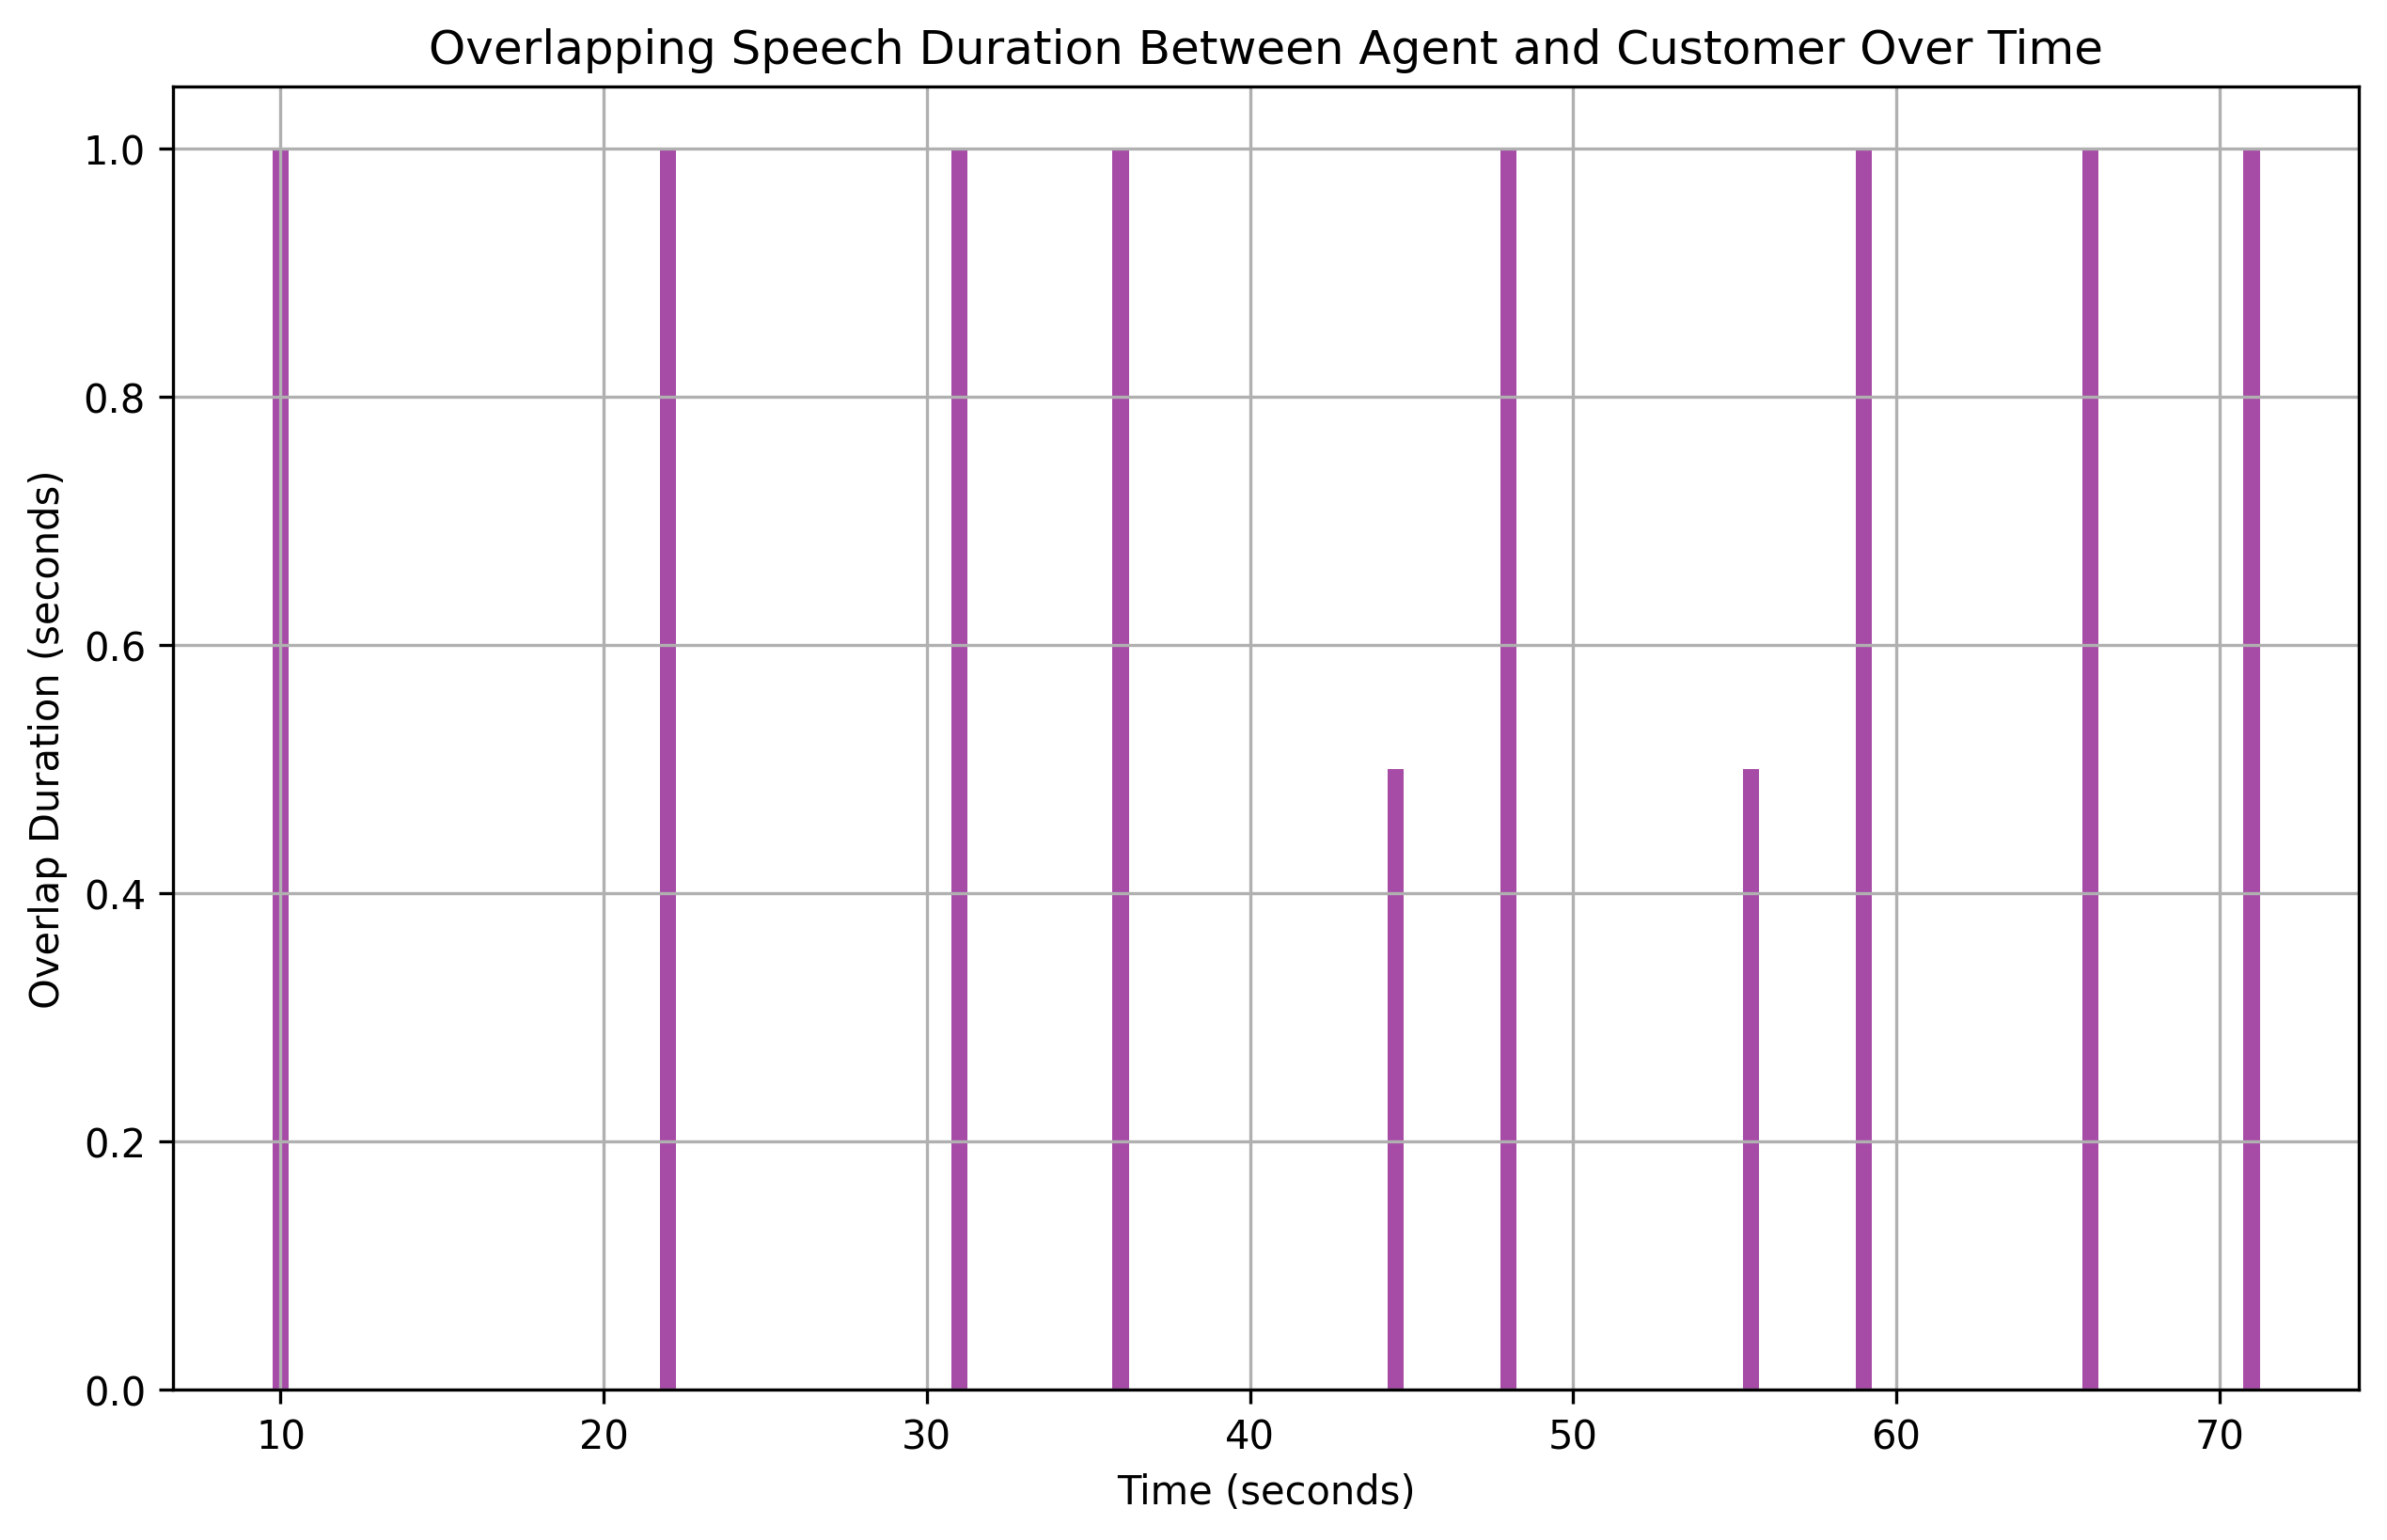

The table this chart was drawn from, first rows:
overlap_start, overlap_end, overlap_duration
10.0, 11, 1.0
22.0, 23, 1.0
31.0, 32, 1.0
36.0, 37, 1.0
44.5, 45, 0.5
48.0, 49, 1.0
55.5, 56, 0.5
59.0, 60, 1.0
66.0, 67, 1.0
71.0, 72, 1.0
